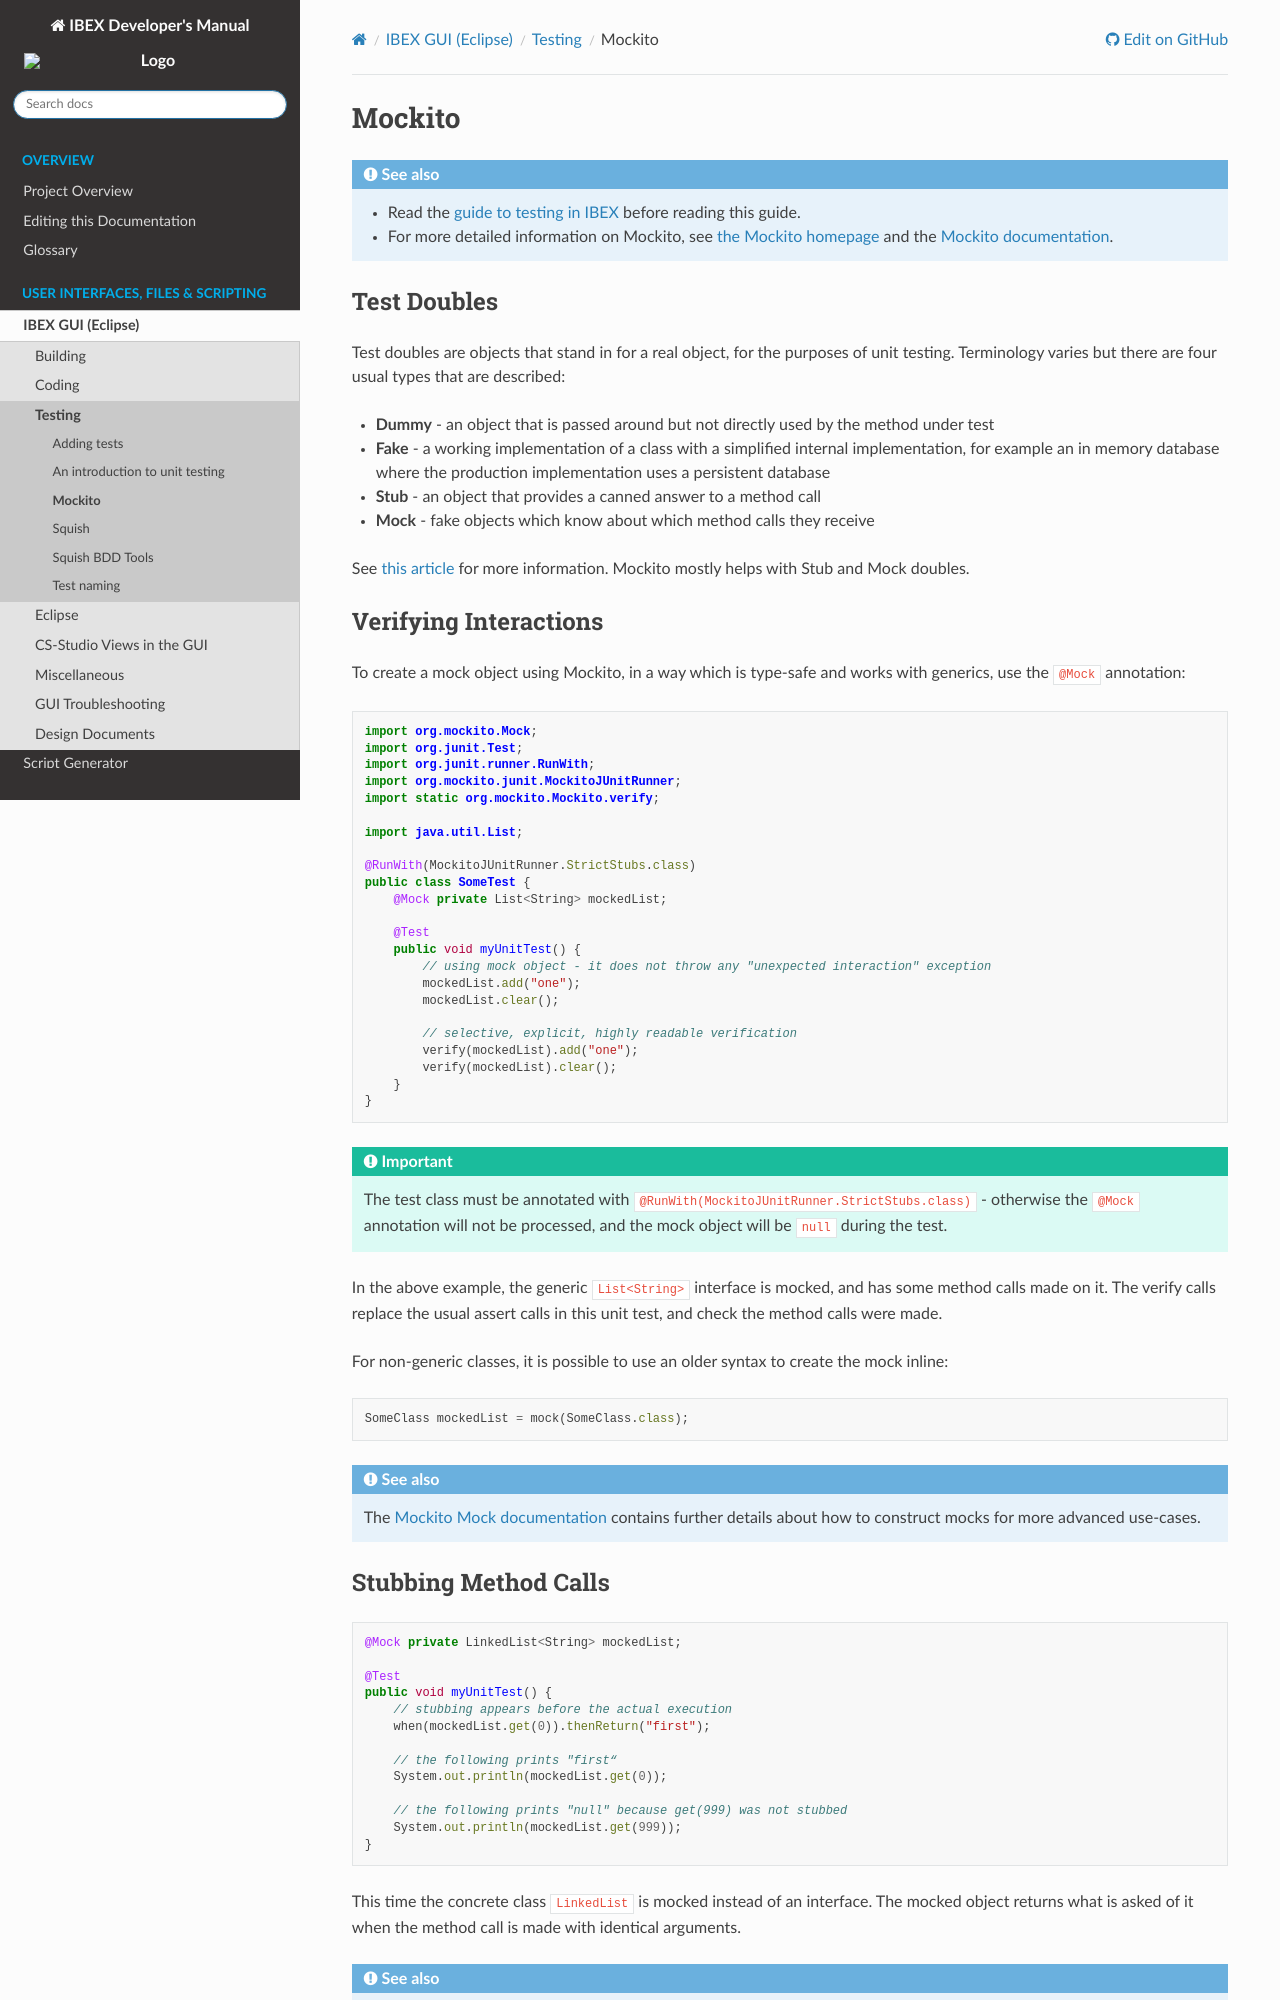

repository: ISISComputingGroup/ibex_developers_manual · page: client/testing/Mockito.html · generator: sphinx

# Mockito

:::{seealso}
- Read the [guide to testing in IBEX](An-Introduction-to-Unit-Testing) before reading this guide.
- For more detailed information on Mockito, see
[the Mockito homepage](https://site.mockito.org/) and the
[Mockito documentation](https://javadoc.io/doc/org.mockito/mockito-core/latest/org.mockito/org/mockito/Mockito.html).
:::

## Test Doubles

Test doubles are objects that stand in for a real object, for the purposes of unit testing. Terminology varies but
there are four usual types that are described:

* **Dummy** - an object that is passed around but not directly used by the method under test
* **Fake** - a working implementation of a class with a simplified internal implementation, for example an in memory
database where the production implementation uses a persistent database
* **Stub** - an object that provides a canned answer to a method call
* **Mock** - fake objects which know about which method calls they receive

See [this article](http://martinfowler.com/articles/mocksArentStubs.html) for more information. Mockito mostly helps
with Stub and Mock doubles.

## Verifying Interactions

To create a mock object using Mockito, in a way which is type-safe and works with generics, use the `@Mock` annotation:

```java
import org.mockito.Mock;
import org.junit.Test;
import org.junit.runner.RunWith;
import org.mockito.junit.MockitoJUnitRunner;
import static org.mockito.Mockito.verify;

import java.util.List;

@RunWith(MockitoJUnitRunner.StrictStubs.class)
public class SomeTest {
    @Mock private List<String> mockedList;
    
    @Test
    public void myUnitTest() {
        // using mock object - it does not throw any "unexpected interaction" exception
        mockedList.add("one");
        mockedList.clear();
    
        // selective, explicit, highly readable verification
        verify(mockedList).add("one");
        verify(mockedList).clear();
    }
}
```

:::{important}
The test class must be annotated with `@RunWith(MockitoJUnitRunner.StrictStubs.class)` - otherwise the `@Mock`
annotation will not be processed, and the mock object will be `null` during the test.
:::

In the above example, the generic `List<String>` interface is mocked, and has some method calls made on it. 
The verify calls replace the usual assert calls in this unit test, and check the method calls were made.

For non-generic classes, it is possible to use an older syntax to create the mock inline:

```java
SomeClass mockedList = mock(SomeClass.class);
```

:::{seealso}
The [Mockito Mock documentation](https://javadoc.io/doc/org.mockito/mockito-core/latest/org.mockito/org/mockito/Mock.html)
contains further details about how to construct mocks for more advanced use-cases.
:::

## Stubbing Method Calls

```java
@Mock private LinkedList<String> mockedList;

@Test
public void myUnitTest() {
    // stubbing appears before the actual execution
    when(mockedList.get(0)).thenReturn("first");

    // the following prints "first“
    System.out.println(mockedList.get(0));

    // the following prints "null" because get(999) was not stubbed
    System.out.println(mockedList.get(999));
}
```
    
This time the concrete class `LinkedList` is mocked instead of an interface. 
The mocked object returns what is asked of it when the method call is made with identical arguments.

:::{seealso}
The [Mockito documentation](https://javadoc.io/doc/org.mockito/mockito-core/latest/org.mockito/org/mockito/Mockito.html)
contains detailed documentation about how Mockito can be used to mock method calls for various cases.
:::
